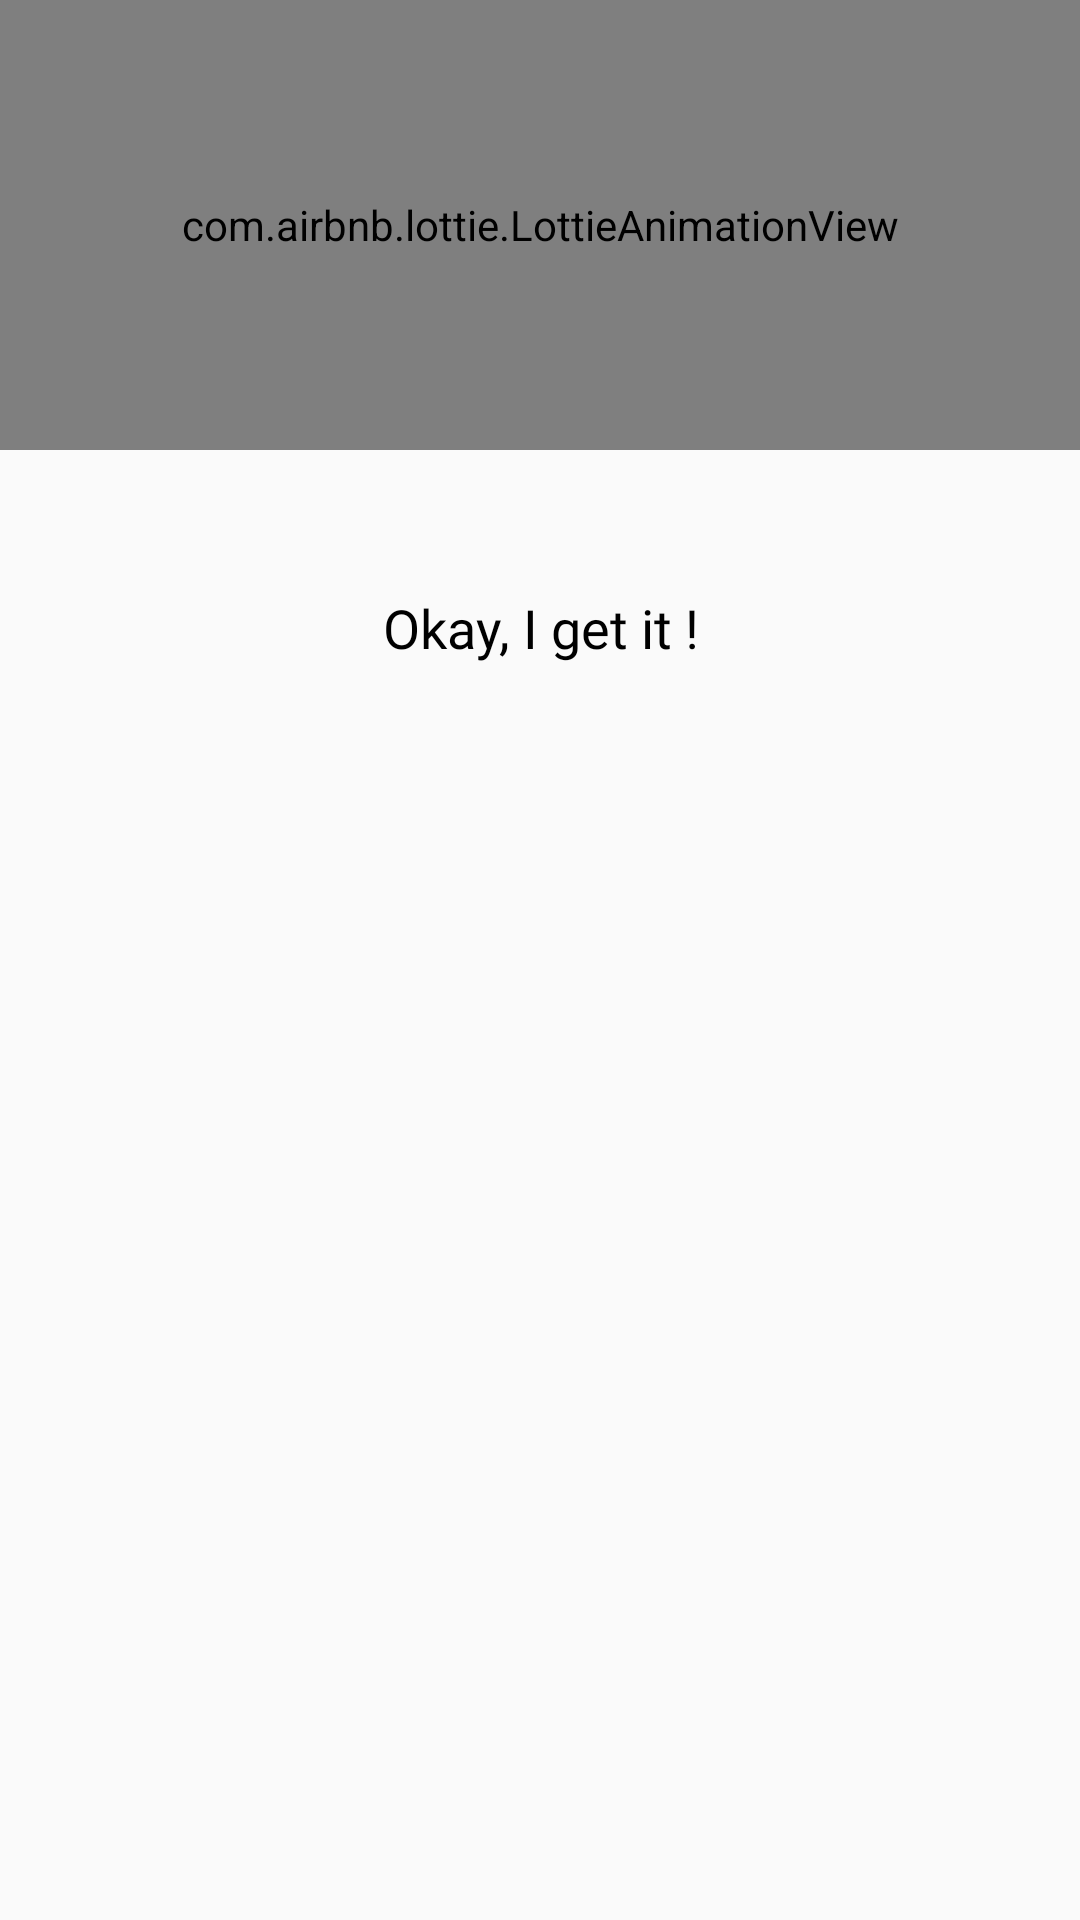

Write the Android layout XML for this screen, with the resource values it uses.
<!-- AndroidManifest.xml: application theme AppTheme -->
<!-- res/layout/toast_layout_warning.xml -->
<?xml version="1.0" encoding="utf-8"?>
<RelativeLayout xmlns:android="http://schemas.android.com/apk/res/android"
    xmlns:app="http://schemas.android.com/apk/res-auto"
    android:id="@+id/lnr_bg_toast"
    android:layout_width="match_parent"
    android:layout_height="match_parent"
    android:background="@drawable/bg_toast"
    android:backgroundTint="#F2DAD3D3">


    <com.airbnb.lottie.LottieAnimationView
        android:id="@+id/warning_animation"
        android:layout_width="match_parent"
        android:layout_height="150dp"

        android:layout_alignParentTop="true"

        app:lottie_autoPlay="true"
        app:lottie_loop="true"
        app:lottie_rawRes="@raw/warning"  />

    <TextView
        android:id="@+id/toast_message"
        android:layout_width="match_parent"
        android:layout_height="wrap_content"
        android:layout_below="@+id/warning_animation"
        android:layout_gravity="center_vertical"
        android:layout_marginBottom="15dp"
        android:fontFamily="@font/nunito_regular"
        android:gravity="center"
        android:text=""
        android:textColor="@color/black"
        android:textSize="16sp" />


    <Button
        android:id="@+id/btn_ok"
        android:layout_width="match_parent"
        android:layout_height="45dp"
        android:layout_below="@id/toast_message"

        android:layout_marginHorizontal="20dp"

        android:layout_marginBottom="20dp"
        android:background="@drawable/bg_btn_ok_toast"
        android:fontFamily="@font/nunito_regular"
        android:text="Okay, I get it !"
        android:textAllCaps="false"
        android:textColor="@color/black"
        android:textSize="18sp" />


</RelativeLayout>
<!-- resources referenced by this layout -->
<resources>
  <color name="black">#000000</color>
  <style name="AppTheme" parent="Theme.AppCompat.Light.DarkActionBar">
          
          <item name="colorPrimary">@color/colorPrimary</item>
          <item name="colorPrimaryDark">@color/colorPrimary</item>
          <item name="colorAccent">@color/colorPrimary</item>
  
          <item name="windowActionBar">false</item>
          <item name="windowNoTitle">true</item>
          <item name="android:statusBarColor">@color/colorPrimary</item>
      </style>
  <color name="colorPrimary">#E9CE1D</color>
</resources>
